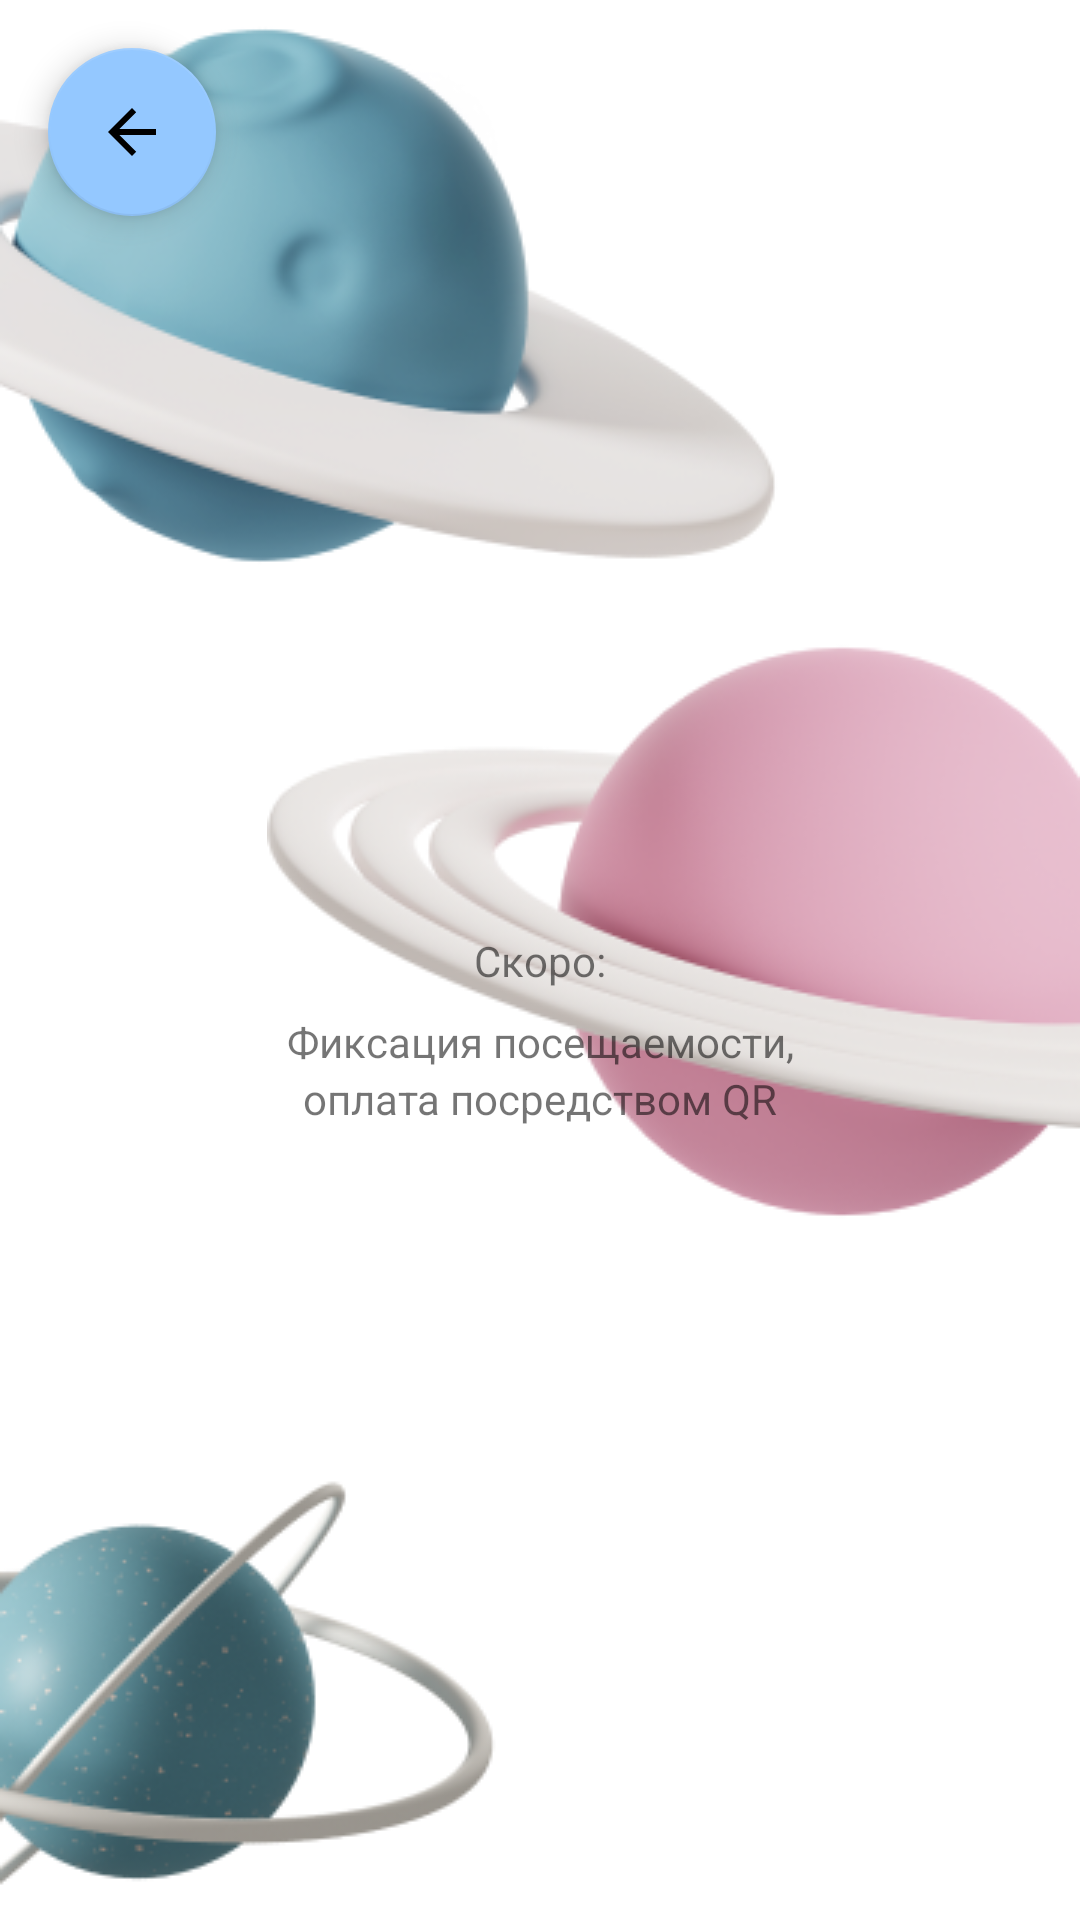

Produce the Android XML layout that renders to this screen, including the resource entries it uses.
<!-- AndroidManifest.xml: application theme Theme.StudenLifePilotApp -->
<!-- res/layout/activity_qr_soon.xml -->
<?xml version="1.0" encoding="utf-8"?>
<androidx.constraintlayout.widget.ConstraintLayout xmlns:android="http://schemas.android.com/apk/res/android"
    xmlns:app="http://schemas.android.com/apk/res-auto"
    xmlns:tools="http://schemas.android.com/tools"
    android:layout_width="match_parent"
    android:layout_height="match_parent"
    tools:context=".QrSoon">
    <TextView
        android:id="@+id/textView19"
        android:layout_width="wrap_content"
        android:layout_height="wrap_content"
        android:text="Скоро:"
        android:translationZ="2dp"
        app:layout_constraintBottom_toBottomOf="parent"
        app:layout_constraintEnd_toEndOf="parent"
        app:layout_constraintStart_toStartOf="parent"
        app:layout_constraintTop_toTopOf="parent" />

    <ImageView
        android:id="@+id/imageView8"
        android:layout_width="wrap_content"
        android:layout_height="wrap_content"
        app:layout_constraintBottom_toBottomOf="parent"
        app:layout_constraintStart_toStartOf="parent"
        app:srcCompat="@drawable/blue_planet_with_moon" />

    <ImageView
        android:id="@+id/imageView9"
        android:layout_width="wrap_content"
        android:layout_height="wrap_content"
        app:layout_constraintStart_toStartOf="parent"
        app:layout_constraintTop_toTopOf="parent"
        app:srcCompat="@drawable/planet_with_disc_blue" />

    <ImageView
        android:id="@+id/imageView10"
        android:layout_width="wrap_content"
        android:layout_height="wrap_content"
        android:rotationY="180"
        app:layout_constraintEnd_toEndOf="parent"
        app:layout_constraintTop_toBottomOf="@+id/imageView9"
        app:srcCompat="@drawable/planet_with_disc_pink" />

    <com.google.android.material.floatingactionbutton.FloatingActionButton
        android:id="@+id/turnBackBtn"
        android:layout_width="wrap_content"
        android:layout_height="wrap_content"
        android:layout_marginStart="16dp"
        android:layout_marginTop="16dp"
        android:clickable="true"
        android:foregroundTint="#FFFFFF"
        android:tint="#FFFFFF"
        app:backgroundTint="#94C8FF"
        app:layout_constraintStart_toStartOf="parent"
        app:layout_constraintTop_toTopOf="parent"
        app:rippleColor="#00835E5E"
        app:srcCompat="?attr/actionModeCloseDrawable" />

    <TextView
        android:id="@+id/textView24"
        android:layout_width="wrap_content"
        android:layout_height="wrap_content"
        android:layout_marginTop="8dp"
        android:text="Фиксация посещаемости,"
        app:layout_constraintEnd_toEndOf="parent"
        app:layout_constraintStart_toStartOf="parent"
        app:layout_constraintTop_toBottomOf="@+id/textView19" />

    <TextView
        android:id="@+id/textView28"
        android:layout_width="wrap_content"
        android:layout_height="wrap_content"
        android:text="оплата посредством QR"
        app:layout_constraintEnd_toEndOf="@+id/textView24"
        app:layout_constraintStart_toStartOf="@+id/textView24"
        app:layout_constraintTop_toBottomOf="@+id/textView24" />

</androidx.constraintlayout.widget.ConstraintLayout>
<!-- resources referenced by this layout -->
<resources>
  <!-- drawable blue_planet_with_moon: png bitmap (drawable, 22885 bytes) -->
  <!-- drawable planet_with_disc_blue: png bitmap (drawable, 33444 bytes) -->
  <!-- drawable planet_with_disc_pink: png bitmap (drawable, 33398 bytes) -->
  <style name="Theme.StudenLifePilotApp" parent="Theme.MaterialComponents.DayNight.DarkActionBar">
          
          
          <item name="colorPrimary">#74B8FE</item>
          <item name="colorPrimaryVariant">@color/purple_700</item>
          <item name="colorOnPrimary">@color/white</item>
          
          <item name="colorSecondary">@color/teal_200</item>
          <item name="colorSecondaryVariant">@color/teal_700</item>
          <item name="colorOnSecondary">@color/black</item>
          
          <item name="android:statusBarColor">?attr/colorPrimaryVariant</item>
          
      </style>
  <!-- not gathered from this repository: default colours our renderer supplied (Android Studio template values) -->
  <color name="purple_700">#FF3700B3</color>
  <color name="teal_200">#FF03DAC5</color>
  <color name="teal_700">#FF018786</color>
  <color name="black">#FF000000</color>
  <color name="white">#FFFFFFFF</color>
</resources>
